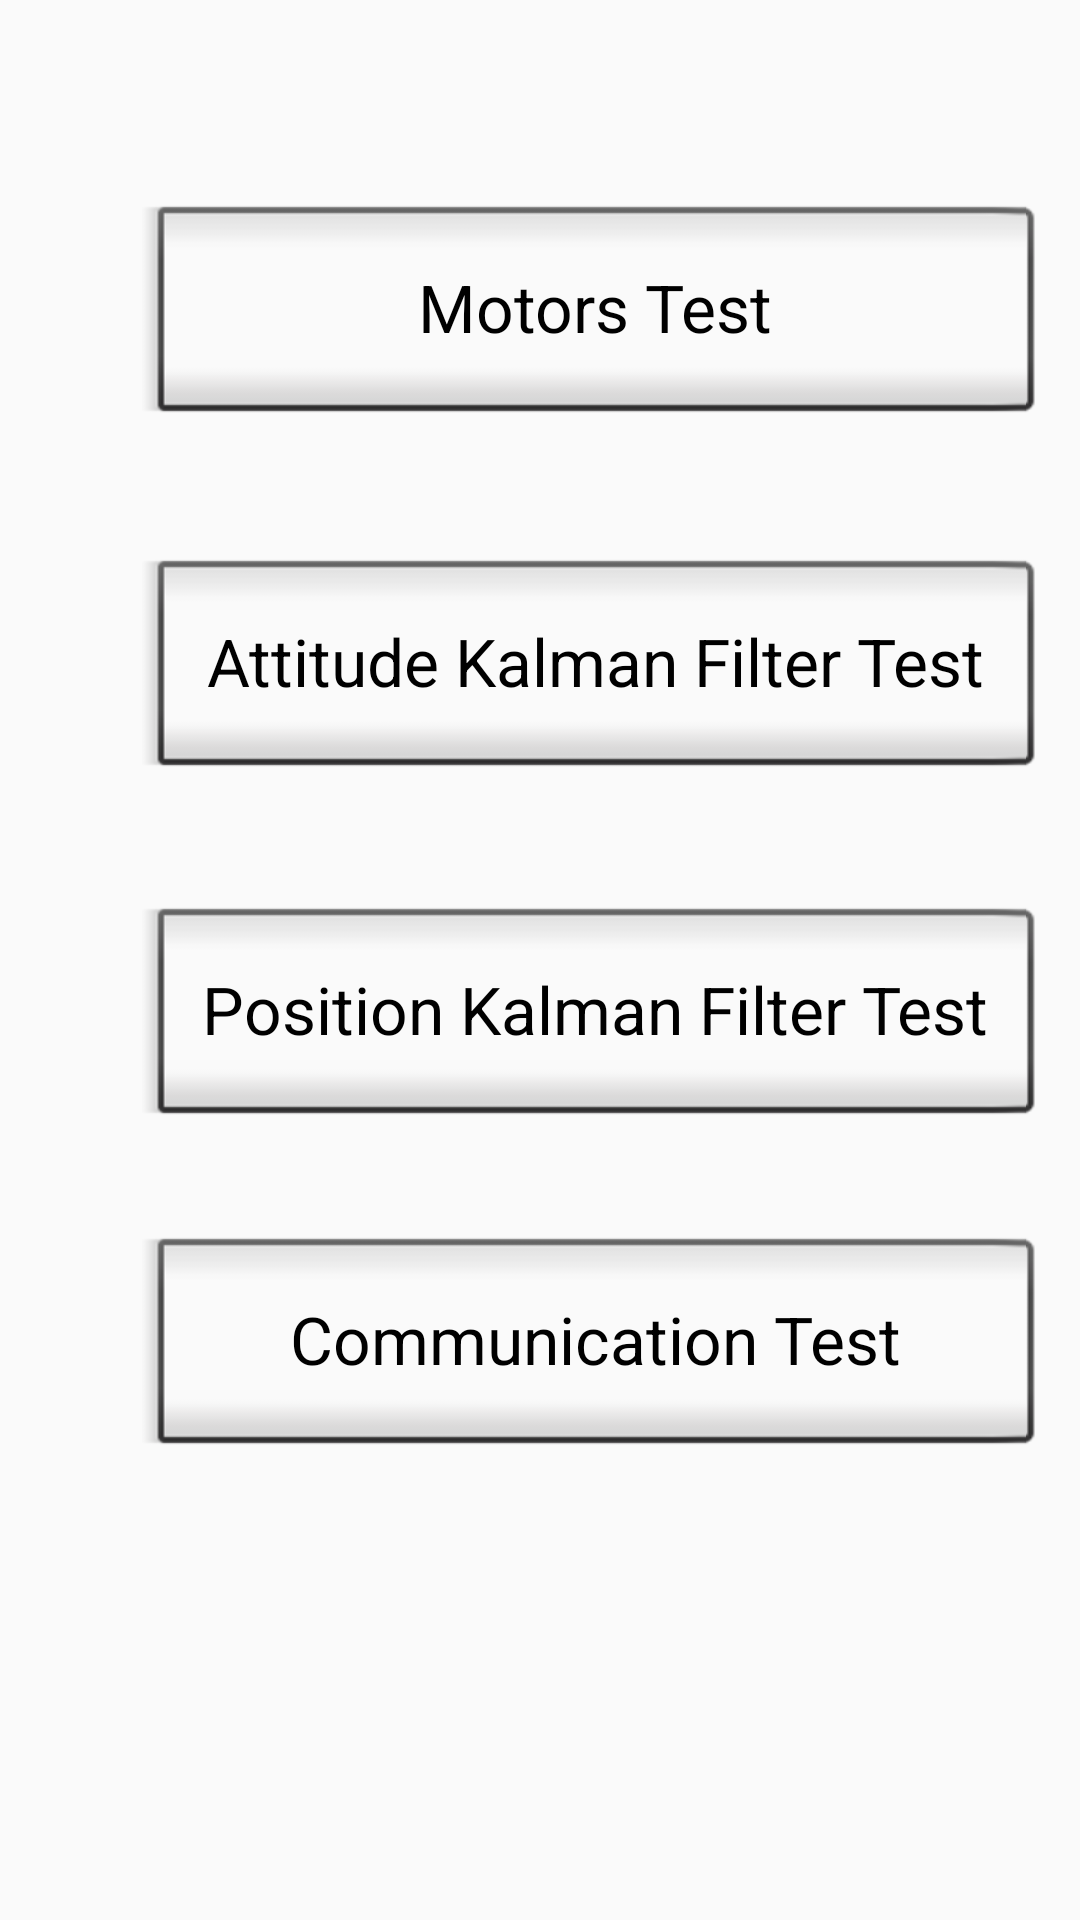

Produce the Android XML layout that renders to this screen, including the resource entries it uses.
<!-- AndroidManifest.xml: application theme AppTheme -->
<!-- res/layout/activity_tests.xml -->
<?xml version="1.0" encoding="utf-8"?>
<androidx.constraintlayout.widget.ConstraintLayout xmlns:android="http://schemas.android.com/apk/res/android"
    android:layout_width="match_parent"
    android:layout_height="match_parent"
    xmlns:tools="http://schemas.android.com/tools"
    tools:context="com.example.quadrotorcontroluv6.MenuActivities.TestsActivity">


    <FrameLayout
        android:layout_width="395dp"
        android:layout_height="667dp"
        tools:layout_editor_absoluteX="8dp"
        tools:layout_editor_absoluteY="8dp">

        <RelativeLayout
            android:layout_width="match_parent"
            android:layout_height="match_parent">

            <Button
                android:id="@+id/bt_MotorsTest"
                style="@android:style/Widget.Button.Inset"
                android:layout_width="300dp"
                android:layout_height="80dp"
                android:layout_marginTop="65dp"
                android:text="Motors Test"
                android:textSize="22dp"
                android:layout_alignParentTop="true"
                android:layout_centerHorizontal="true" />

            <Button
                android:id="@+id/bt_CommTest"
                style="@android:style/Widget.Button.Inset"
                android:layout_width="300dp"
                android:layout_height="80dp"
                android:layout_alignStart="@+id/bt_KalmanPosTest"
                android:layout_below="@+id/bt_KalmanPosTest"
                android:layout_marginTop="30dp"
                android:text="Communication Test"
                android:textSize="22dp" />

            <Button
                android:id="@+id/bt_KalmanPosTest"
                style="@android:style/Widget.Button.Inset"
                android:layout_width="300dp"
                android:layout_height="80dp"
                android:text="Position Kalman Filter Test"
                android:textSize="22dp"
                android:layout_marginTop="36dp"
                android:layout_below="@+id/bt_KalmanAttTest"
                android:layout_alignStart="@+id/bt_KalmanAttTest" />

            <Button
                android:id="@+id/bt_KalmanAttTest"
                style="@android:style/Widget.Button.Inset"
                android:layout_width="300dp"
                android:layout_height="80dp"
                android:text="Attitude Kalman Filter Test"
                android:textSize="22dp"
                android:layout_marginTop="38dp"
                android:layout_below="@+id/bt_MotorsTest"
                android:layout_alignStart="@+id/bt_MotorsTest" />
        </RelativeLayout>
    </FrameLayout>


</androidx.constraintlayout.widget.ConstraintLayout>
<!-- resources referenced by this layout -->
<resources>
  <style name="AppTheme" parent="Theme.AppCompat.DayNight.DarkActionBar">
          
          <item name="colorPrimary">@color/colorPrimary</item>
          <item name="colorPrimaryDark">@color/colorPrimaryDark</item>
          <item name="colorAccent">@color/colorAccent</item>
      </style>
  <color name="colorPrimary">#008577</color>
  <color name="colorPrimaryDark">#00574B</color>
  <color name="colorAccent">#D81B60</color>
</resources>
